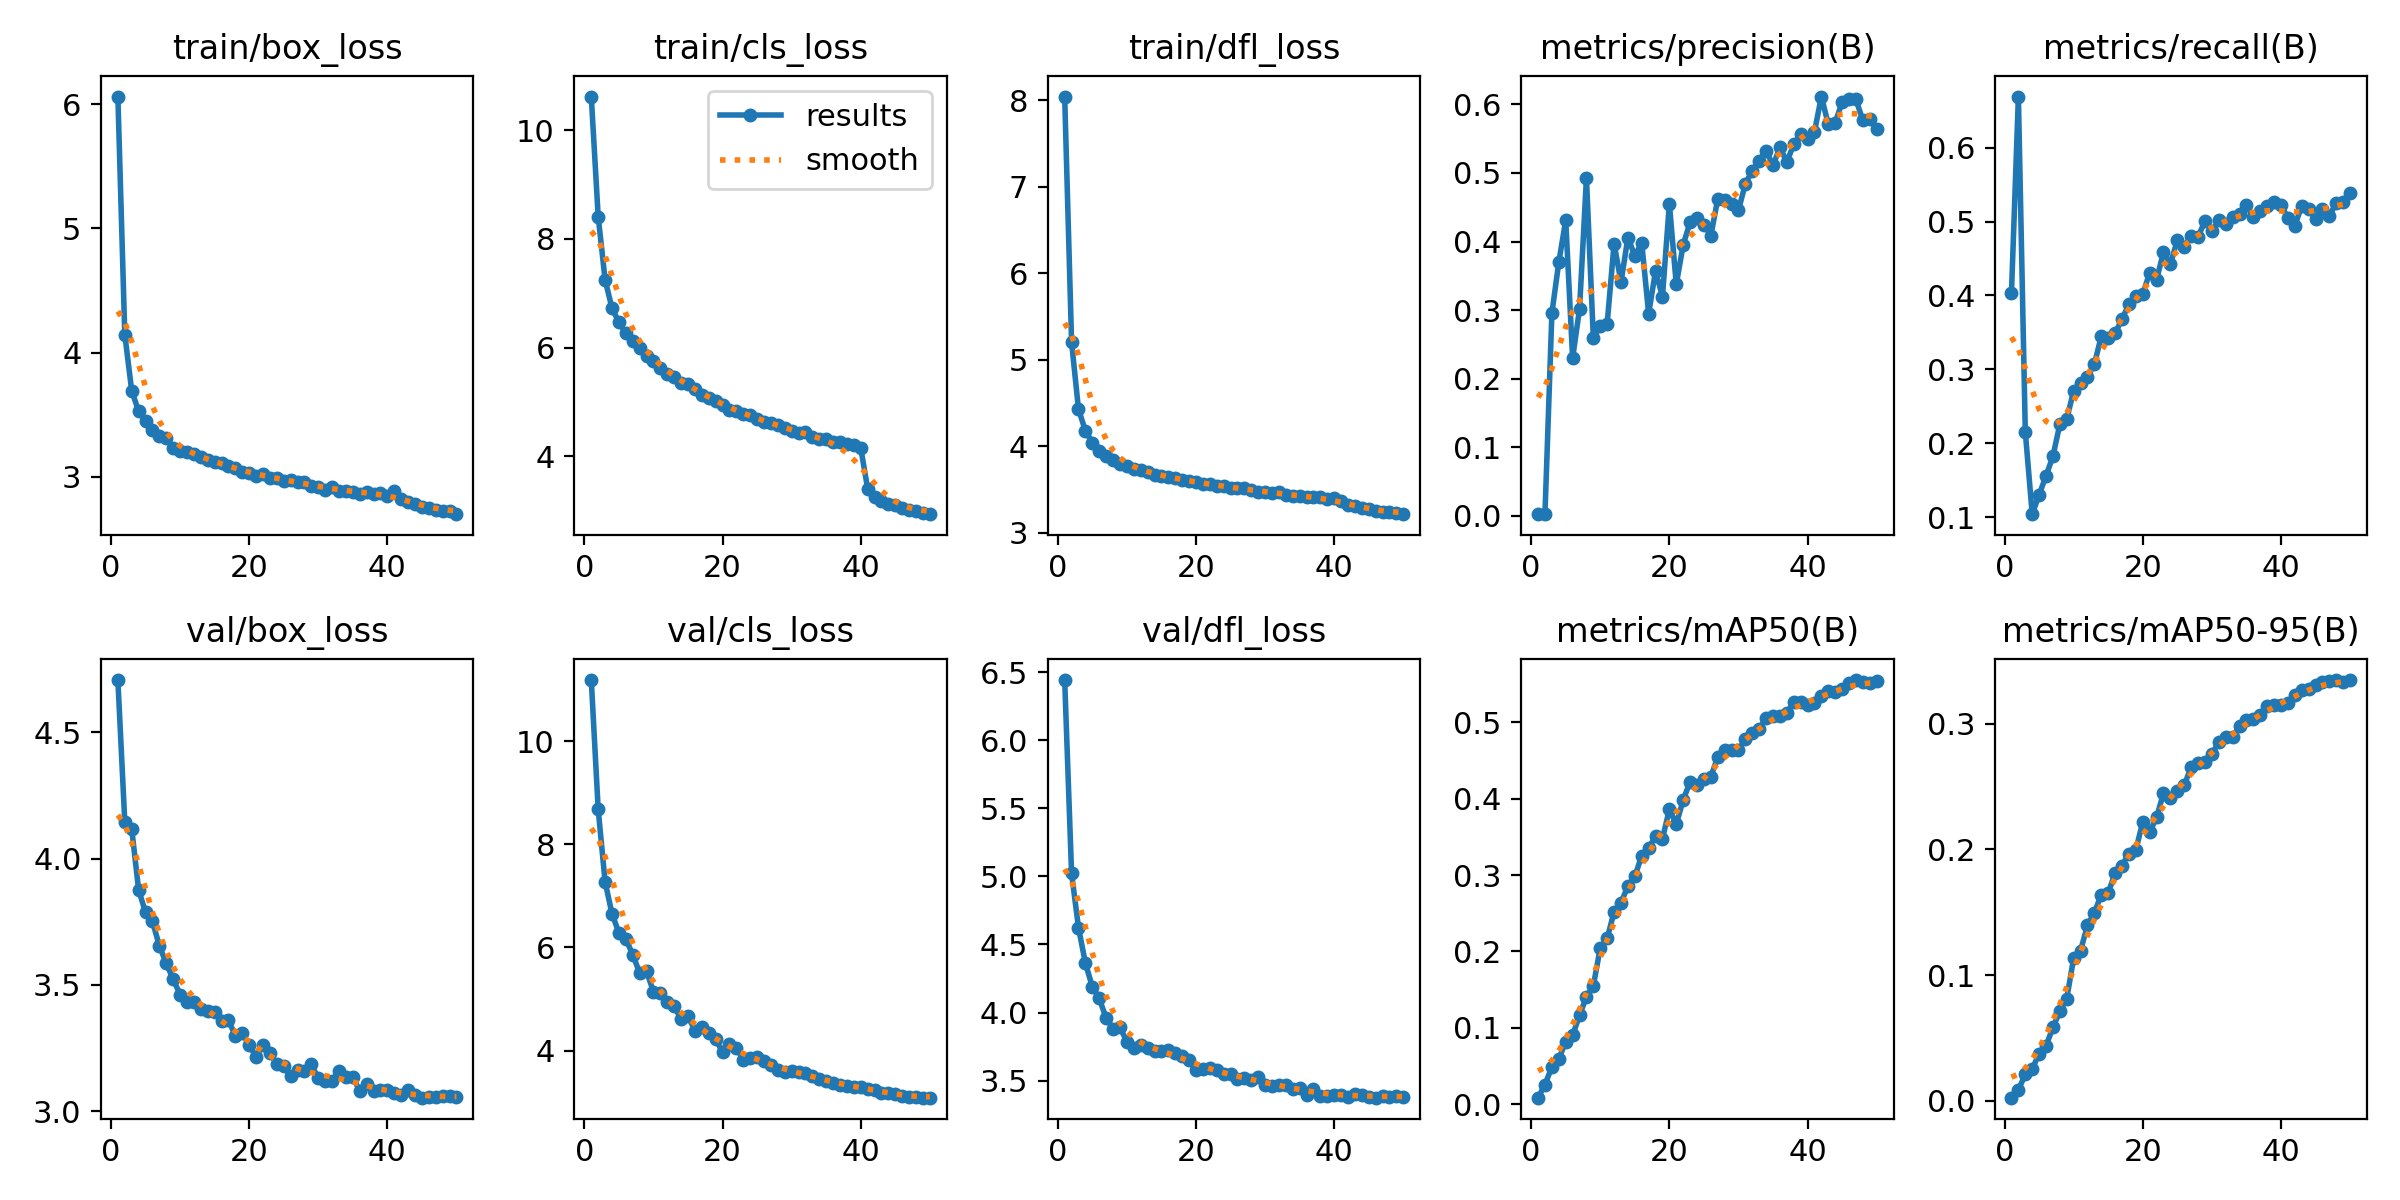

The table this chart was drawn from, first rows:
epoch, time, train/box_loss, train/cls_loss, train/dfl_loss, metrics/precision(B), metrics/recall(B), metrics/mAP50(B), metrics/mAP50-95(B), val/box_loss, val/cls_loss, val/dfl_loss, lr/pg0, lr/pg1, lr/pg2
1, 868.6, 6.063, 10.62, 8.044, 0.00254, 0.4038, 0.00866, 0.00237, 4.707, 11.19, 6.443, 0.0001247, 0.0001247, 0.0001247
2, 1720, 4.145, 8.413, 5.2, 0.00343, 0.6691, 0.02585, 0.00866, 4.146, 8.682, 5.022, 0.0002448, 0.0002448, 0.0002448
3, 2584, 3.693, 7.249, 4.426, 0.2957, 0.2155, 0.04897, 0.02083, 4.119, 7.273, 4.623, 0.0003599, 0.0003599, 0.0003599
4, 3446, 3.528, 6.725, 4.177, 0.3698, 0.1041, 0.05969, 0.0252, 3.876, 6.654, 4.363, 0.0004701, 0.0004701, 0.0004701
5, 4250, 3.447, 6.466, 4.04, 0.4311, 0.1303, 0.08191, 0.0374, 3.788, 6.284, 4.19, 0.0005753, 0.0005753, 0.0005753
6, 5028, 3.372, 6.261, 3.945, 0.23, 0.1559, 0.09021, 0.04362, 3.751, 6.165, 4.104, 0.0005631, 0.0005631, 0.0005631
7, 5872, 3.329, 6.125, 3.884, 0.3019, 0.1824, 0.1166, 0.05837, 3.655, 5.861, 3.959, 0.0005508, 0.0005508, 0.0005508
8, 6700, 3.313, 5.991, 3.839, 0.4924, 0.2258, 0.1406, 0.07123, 3.585, 5.506, 3.882, 0.0005384, 0.0005384, 0.0005384
9, 7518, 3.231, 5.841, 3.791, 0.259, 0.2328, 0.1551, 0.08128, 3.523, 5.54, 3.891, 0.000526, 0.000526, 0.000526
10, 8333, 3.205, 5.747, 3.765, 0.277, 0.2709, 0.2049, 0.1136, 3.462, 5.14, 3.787, 0.0005136, 0.0005136, 0.0005136
11, 9242, 3.198, 5.635, 3.74, 0.2804, 0.2819, 0.2171, 0.1195, 3.432, 5.119, 3.74, 0.0005012, 0.0005012, 0.0005012
12, 10157, 3.179, 5.515, 3.722, 0.397, 0.2895, 0.2519, 0.1396, 3.434, 4.947, 3.763, 0.0004889, 0.0004889, 0.0004889
13, 11083, 3.155, 5.468, 3.696, 0.3411, 0.3071, 0.2641, 0.1497, 3.405, 4.858, 3.738, 0.0004765, 0.0004765, 0.0004765
14, 12010, 3.132, 5.353, 3.66, 0.4058, 0.345, 0.2852, 0.1641, 3.397, 4.607, 3.714, 0.0004641, 0.0004641, 0.0004641
15, 12933, 3.121, 5.329, 3.655, 0.3793, 0.3425, 0.2981, 0.1654, 3.393, 4.667, 3.718, 0.0004518, 0.0004518, 0.0004518
16, 13865, 3.108, 5.231, 3.644, 0.3981, 0.3487, 0.3254, 0.1812, 3.356, 4.388, 3.727, 0.0004394, 0.0004394, 0.0004394
17, 14783, 3.082, 5.137, 3.629, 0.2949, 0.3682, 0.335, 0.1872, 3.359, 4.462, 3.702, 0.000427, 0.000427, 0.000427
18, 15712, 3.072, 5.076, 3.609, 0.3572, 0.3881, 0.3514, 0.1968, 3.299, 4.341, 3.678, 0.0004146, 0.0004146, 0.0004146
19, 16571, 3.036, 5.015, 3.594, 0.3198, 0.3994, 0.3478, 0.1997, 3.309, 4.223, 3.652, 0.0004022, 0.0004022, 0.0004022
20, 17372, 3.029, 4.951, 3.584, 0.4551, 0.4016, 0.3859, 0.222, 3.261, 3.964, 3.58, 0.0003899, 0.0003899, 0.0003899
21, 18187, 3.008, 4.854, 3.562, 0.3374, 0.4309, 0.3667, 0.2137, 3.215, 4.131, 3.585, 0.0003775, 0.0003775, 0.0003775
22, 19001, 3.022, 4.834, 3.564, 0.3952, 0.4214, 0.3982, 0.2257, 3.263, 4.052, 3.595, 0.0003651, 0.0003651, 0.0003651
23, 19825, 2.988, 4.782, 3.539, 0.4283, 0.4587, 0.4224, 0.2448, 3.231, 3.823, 3.575, 0.0003527, 0.0003527, 0.0003527
24, 20640, 2.987, 4.753, 3.539, 0.4338, 0.4427, 0.4172, 0.2412, 3.186, 3.851, 3.545, 0.0003404, 0.0003404, 0.0003404
25, 21462, 2.965, 4.687, 3.519, 0.4245, 0.4747, 0.4261, 0.2465, 3.177, 3.867, 3.548, 0.000328, 0.000328, 0.000328
26, 22257, 2.969, 4.634, 3.512, 0.4087, 0.4657, 0.4285, 0.2511, 3.137, 3.802, 3.511, 0.0003156, 0.0003156, 0.0003156
27, 23062, 2.958, 4.619, 3.509, 0.4618, 0.48, 0.4545, 0.2658, 3.165, 3.715, 3.522, 0.0003033, 0.0003033, 0.0003033
28, 23917, 2.955, 4.576, 3.494, 0.4612, 0.4793, 0.4631, 0.2691, 3.157, 3.618, 3.508, 0.0002909, 0.0002909, 0.0002909
29, 24773, 2.925, 4.528, 3.474, 0.4553, 0.5007, 0.4636, 0.2695, 3.185, 3.592, 3.528, 0.0002785, 0.0002785, 0.0002785
30, 25649, 2.916, 4.468, 3.469, 0.4458, 0.4877, 0.464, 0.2757, 3.13, 3.602, 3.469, 0.0002661, 0.0002661, 0.0002661
31, 26483, 2.895, 4.431, 3.456, 0.4843, 0.5016, 0.4777, 0.2857, 3.12, 3.583, 3.457, 0.0002538, 0.0002538, 0.0002538
32, 27304, 2.919, 4.446, 3.469, 0.5034, 0.4971, 0.4859, 0.2898, 3.12, 3.563, 3.465, 0.0002414, 0.0002414, 0.0002414
33, 28125, 2.886, 4.364, 3.438, 0.518, 0.5056, 0.4909, 0.2894, 3.158, 3.496, 3.469, 0.000229, 0.000229, 0.000229
34, 28953, 2.887, 4.313, 3.427, 0.5327, 0.5097, 0.5056, 0.2985, 3.136, 3.45, 3.437, 0.0002166, 0.0002166, 0.0002166
35, 29775, 2.878, 4.316, 3.422, 0.511, 0.522, 0.5084, 0.3029, 3.136, 3.408, 3.446, 0.0002043, 0.0002043, 0.0002043
36, 30602, 2.861, 4.262, 3.41, 0.5371, 0.5059, 0.5086, 0.3043, 3.079, 3.373, 3.395, 0.0001919, 0.0001919, 0.0001919
37, 31420, 2.876, 4.265, 3.414, 0.5161, 0.5145, 0.5121, 0.3072, 3.106, 3.34, 3.442, 0.0001795, 0.0001795, 0.0001795
38, 32239, 2.864, 4.226, 3.41, 0.5416, 0.5212, 0.527, 0.3139, 3.081, 3.319, 3.388, 0.0001671, 0.0001671, 0.0001671
39, 33064, 2.864, 4.207, 3.393, 0.5566, 0.5269, 0.5267, 0.3151, 3.083, 3.29, 3.389, 0.0001547, 0.0001547, 0.0001547
40, 33883, 2.847, 4.15, 3.397, 0.5492, 0.5219, 0.523, 0.315, 3.083, 3.299, 3.394, 0.0001424, 0.0001424, 0.0001424
41, 34692, 2.886, 3.404, 3.368, 0.56, 0.5049, 0.5247, 0.3167, 3.071, 3.262, 3.392, 0.00013, 0.00013, 0.00013
42, 35501, 2.823, 3.257, 3.313, 0.6114, 0.4945, 0.5344, 0.3227, 3.064, 3.241, 3.383, 0.0001176, 0.0001176, 0.0001176
43, 36304, 2.795, 3.171, 3.301, 0.571, 0.521, 0.5409, 0.3269, 3.085, 3.175, 3.403, 0.0001052, 0.0001052, 0.0001052
44, 37112, 2.78, 3.129, 3.288, 0.5734, 0.5169, 0.5399, 0.3281, 3.062, 3.168, 3.392, 9.2875e-05, 9.2875e-05, 9.2875e-05
45, 37910, 2.756, 3.097, 3.275, 0.6032, 0.5034, 0.5435, 0.3311, 3.053, 3.156, 3.382, 8.05e-05, 8.05e-05, 8.05e-05
46, 38705, 2.744, 3.056, 3.251, 0.6077, 0.5175, 0.551, 0.3335, 3.054, 3.123, 3.374, 6.8125e-05, 6.8125e-05, 6.8125e-05
47, 39508, 2.731, 3.009, 3.233, 0.6071, 0.5077, 0.5552, 0.334, 3.056, 3.098, 3.386, 5.575e-05, 5.575e-05, 5.575e-05
48, 40310, 2.727, 2.989, 3.235, 0.5765, 0.5254, 0.5524, 0.3348, 3.058, 3.091, 3.381, 4.3375e-05, 4.3375e-05, 4.3375e-05
49, 41123, 2.727, 2.966, 3.223, 0.5786, 0.5266, 0.5515, 0.3332, 3.06, 3.085, 3.383, 3.1e-05, 3.1e-05, 3.1e-05
50, 41923, 2.698, 2.936, 3.212, 0.5634, 0.5388, 0.5545, 0.3349, 3.055, 3.087, 3.38, 1.8625e-05, 1.8625e-05, 1.8625e-05
